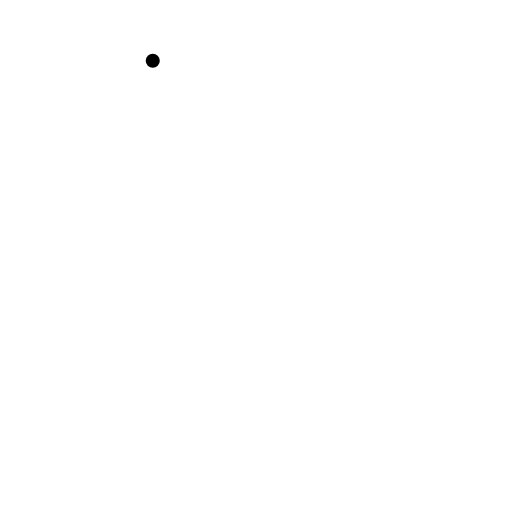
t = 0.00 s
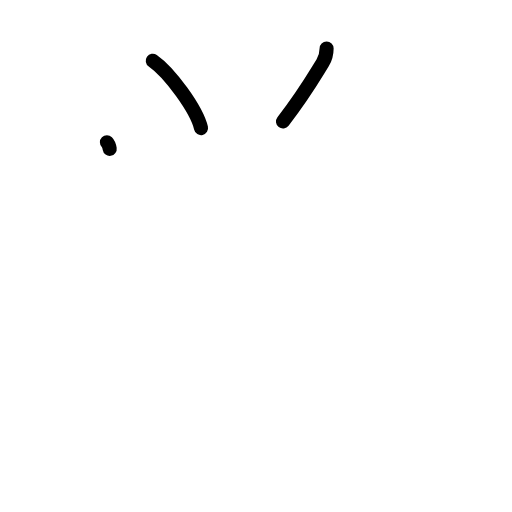
t = 2.17 s
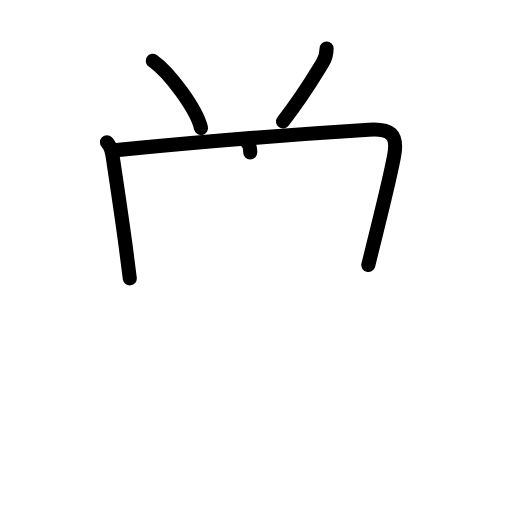
t = 4.38 s
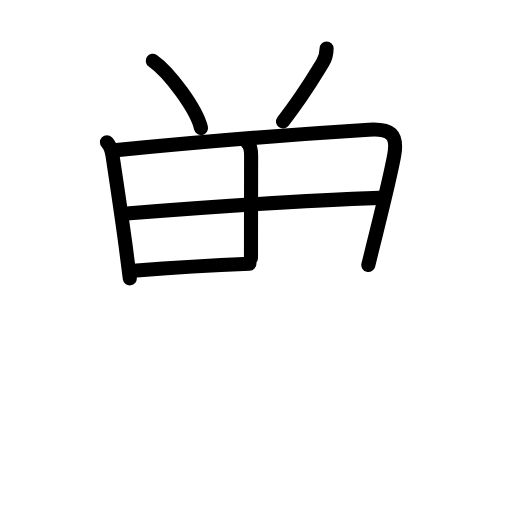
t = 6.50 s
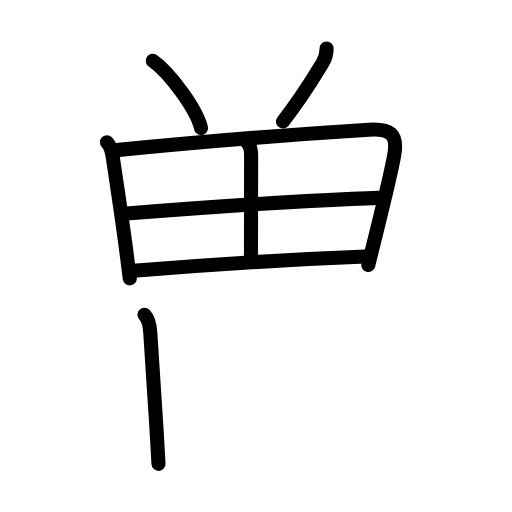
t = 7.50 s
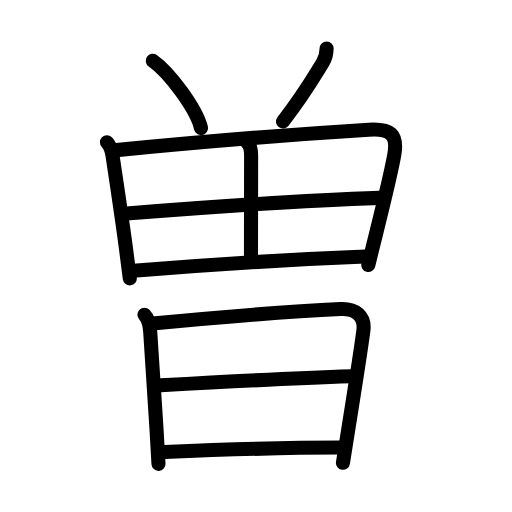
t = 11.00 s

The animated SVG that drew these frames (rendered in a browser with its animation timeline set to each time). Animation: 33 SMIL elements (animate=33); one cycle of 11.00 s.

<?xml version="1.0" encoding="UTF-8"?>
<!--
AniKanjiVG is licensed by CC-BY-SA Paul C. Sommerhoff (https://bitbucket.org/sommerhoff/anikanjivg).
AniKanjiVG uses KanjiVG which is licensed by CC-BY-SA Ulrich Apel (http://kanjivg.tagaini.net).
See also http://creativecommons.org/licenses/by-sa/3.0/
-->
<svg xmlns:kvg='http://kanjivg.tagaini.net' xmlns='http://www.w3.org/2000/svg' width='109' height='109' viewBox='0 0 109 109' style='fill:none;stroke:#000000;stroke-width:3;stroke-linecap:round;stroke-linejoin:round;' id="kvg:kanji_066fd"><g id="kvg:066fd" kvg:element="曽"><g id="kvg:066fd-g1" kvg:position="top"><g id="kvg:066fd-g2" kvg:element="八" kvg:variant="true" kvg:radical="nelson"><path id="kvg:066fd-s1" kvg:type="㇔" d="M32.52,12.92c3.63,2.53,9.37,10.42,10.28,14.36"><animate attributeName="d" begin="0.0s" dur="1.0s" from="M32.52,12.92C32.52,12.92,32.52,12.92,32.52,12.92" to="M32.52,12.92c3.63,2.53,9.37,10.42,10.28,14.36" />
</path>
<path id="kvg:066fd-s2" kvg:type="㇒" d="M69.53,10.31c0,1.19-0.3,2.19-0.85,3.08c-2.68,4.36-3.99,6.71-8.43,12.48"><animate attributeName="d" begin="1.0s" dur="0.5s" from="M69.53,10.31C69.53,10.31,69.53,10.31,69.53,10.31" to="M69.53,10.31c0,1.19-0.3,2.19-0.85,3.08" />
<animate attributeName="d" begin="1.5s" dur="0.5s" from="M69.53,10.31c0,1.19-0.3,2.19-0.85,3.08c0,0,0,0,0,0,0" to="M69.53,10.31c0,1.19-0.3,2.19-0.85,3.08c-2.68,4.36-3.99,6.71-8.43,12.48" />
<animate attributeName="d" begin="0s" dur="1.0s" from="M-100,-100" to="M-100,-100" />
</path>
</g>
<g id="kvg:066fd-g3" kvg:element="田"><path id="kvg:066fd-s3" kvg:type="㇑" d="M22.76,30.27c0.8,0.8,1.02,1.74,1.19,2.83c0.85,5.63,1.87,12.39,2.75,18.9c0.33,2.48,0.65,4.93,0.93,7.26"><animate attributeName="d" begin="2.0s" dur="0.3333333333333333s" from="M22.76,30.27C22.76,30.27,22.76,30.27,22.76,30.27" to="M22.76,30.27c0.8,0.8,1.02,1.74,1.19,2.83" />
<animate attributeName="d" begin="2.3333333333333335s" dur="0.3333333333333333s" from="M22.76,30.27c0.8,0.8,1.02,1.74,1.19,2.83c0,0,0,0,0,0,0" to="M22.76,30.27c0.8,0.8,1.02,1.74,1.19,2.83c0.85,5.63,1.87,12.39,2.75,18.9" />
<animate attributeName="d" begin="2.6666666666666665s" dur="0.3333333333333333s" from="M22.76,30.27c0.8,0.8,1.02,1.74,1.19,2.83c0.85,5.63,1.87,12.39,2.75,18.9c0,0,0,0,0,0,0" to="M22.76,30.27c0.8,0.8,1.02,1.74,1.19,2.83c0.85,5.63,1.87,12.39,2.75,18.9c0.33,2.48,0.65,4.93,0.93,7.26" />
<animate attributeName="d" begin="0s" dur="2.0s" from="M-100,-100" to="M-100,-100" />
</path>
<path id="kvg:066fd-s4" kvg:type="㇕a" d="M24.76,31.96c16.45-1.62,39.93-3.5,53.75-4.35c4.57-0.28,6.22,0.91,5.42,5.4c-0.73,4.06-2.22,10.09-3.78,16.37c-0.58,2.34-1.17,4.72-1.74,7.04"><animate attributeName="d" begin="3.0s" dur="0.25s" from="M24.76,31.96C24.76,31.96,24.76,31.96,24.76,31.96" to="M24.76,31.96c16.45-1.62,39.93-3.5,53.75-4.35" />
<animate attributeName="d" begin="3.25s" dur="0.25s" from="M24.76,31.96c16.45-1.62,39.93-3.5,53.75-4.35c0,0,0,0,0,0,0" to="M24.76,31.96c16.45-1.62,39.93-3.5,53.75-4.35c4.57-0.28,6.22,0.91,5.42,5.4" />
<animate attributeName="d" begin="3.5s" dur="0.25s" from="M24.76,31.96c16.45-1.62,39.93-3.5,53.75-4.35c4.57-0.28,6.22,0.91,5.42,5.4c0,0,0,0,0,0,0" to="M24.76,31.96c16.45-1.62,39.93-3.5,53.75-4.35c4.57-0.28,6.22,0.91,5.42,5.4c-0.73,4.06-2.22,10.09-3.78,16.37" />
<animate attributeName="d" begin="3.75s" dur="0.25s" from="M24.76,31.96c16.45-1.62,39.93-3.5,53.75-4.35c4.57-0.28,6.22,0.91,5.42,5.4c-0.73,4.06-2.22,10.09-3.78,16.37c0,0,0,0,0,0,0" to="M24.76,31.96c16.45-1.62,39.93-3.5,53.75-4.35c4.57-0.28,6.22,0.91,5.42,5.4c-0.73,4.06-2.22,10.09-3.78,16.37c-0.58,2.34-1.17,4.72-1.74,7.04" />
<animate attributeName="d" begin="0s" dur="3.0s" from="M-100,-100" to="M-100,-100" />
</path>
<path id="kvg:066fd-s5" kvg:type="㇑a" d="M52.71,30.43c0.68,0.68,0.75,1.54,0.75,2.69c-0.01,5.8-0.03,13.53-0.03,21.79"><animate attributeName="d" begin="4.0s" dur="0.5s" from="M52.71,30.43C52.71,30.43,52.71,30.43,52.71,30.43" to="M52.71,30.43c0.68,0.68,0.75,1.54,0.75,2.69" />
<animate attributeName="d" begin="4.5s" dur="0.5s" from="M52.71,30.43c0.68,0.68,0.75,1.54,0.75,2.69c0,0,0,0,0,0,0" to="M52.71,30.43c0.68,0.68,0.75,1.54,0.75,2.69c-0.01,5.8-0.03,13.53-0.03,21.79" />
<animate attributeName="d" begin="0s" dur="4.0s" from="M-100,-100" to="M-100,-100" />
</path>
<path id="kvg:066fd-s6" kvg:type="㇐a" d="M26.94,45.45c16.69-1.32,37.94-2.82,53.89-3.33"><animate attributeName="d" begin="5.0s" dur="1.0s" from="M26.94,45.45C26.94,45.45,26.94,45.45,26.94,45.45" to="M26.94,45.45c16.69-1.32,37.94-2.82,53.89-3.33" />
<animate attributeName="d" begin="0s" dur="5.0s" from="M-100,-100" to="M-100,-100" />
</path>
<path id="kvg:066fd-s7" kvg:type="㇐a" d="M28.41,57.66c13.84-1.16,32.71-2.41,49.38-3.05"><animate attributeName="d" begin="6.0s" dur="1.0s" from="M28.41,57.66C28.41,57.66,28.41,57.66,28.41,57.66" to="M28.41,57.66c13.84-1.16,32.71-2.41,49.38-3.05" />
<animate attributeName="d" begin="0s" dur="6.0s" from="M-100,-100" to="M-100,-100" />
</path>
</g>
</g>
<g id="kvg:066fd-g4" kvg:element="日" kvg:position="bottom" kvg:radical="tradit"><path id="kvg:066fd-s8" kvg:type="㇑" d="M30.75,67.02c0.93,0.93,1.13,2.23,1.24,3.75c0.54,7.41,0.94,13.95,1.31,20.23c0.15,2.61,0.3,5.18,0.44,7.75"><animate attributeName="d" begin="7.0s" dur="0.3333333333333333s" from="M30.75,67.02C30.75,67.02,30.75,67.02,30.75,67.02" to="M30.75,67.02c0.93,0.93,1.13,2.23,1.24,3.75" />
<animate attributeName="d" begin="7.333333333333333s" dur="0.3333333333333333s" from="M30.75,67.02c0.93,0.93,1.13,2.23,1.24,3.75c0,0,0,0,0,0,0" to="M30.75,67.02c0.93,0.93,1.13,2.23,1.24,3.75c0.54,7.41,0.94,13.95,1.31,20.23" />
<animate attributeName="d" begin="7.666666666666667s" dur="0.3333333333333333s" from="M30.75,67.02c0.93,0.93,1.13,2.23,1.24,3.75c0.54,7.41,0.94,13.95,1.31,20.23c0,0,0,0,0,0,0" to="M30.75,67.02c0.93,0.93,1.13,2.23,1.24,3.75c0.54,7.41,0.94,13.95,1.31,20.23c0.15,2.61,0.3,5.18,0.44,7.75" />
<animate attributeName="d" begin="0s" dur="7.0s" from="M-100,-100" to="M-100,-100" />
</path>
<path id="kvg:066fd-s9" kvg:type="㇕a" d="M32.48,68.89c7.71-0.74,25.79-2.43,40.02-3.1c3.15-0.15,5.26,1.47,4.86,4.59c-0.52,4.04-1.8,12.15-3.09,20.24c-0.43,2.69-0.86,5.38-1.26,7.91"><animate attributeName="d" begin="8.0s" dur="0.25s" from="M32.48,68.89C32.48,68.89,32.48,68.89,32.48,68.89" to="M32.48,68.89c7.71-0.74,25.79-2.43,40.02-3.1" />
<animate attributeName="d" begin="8.25s" dur="0.25s" from="M32.48,68.89c7.71-0.74,25.79-2.43,40.02-3.1c0,0,0,0,0,0,0" to="M32.48,68.89c7.71-0.74,25.79-2.43,40.02-3.1c3.15-0.15,5.26,1.47,4.86,4.59" />
<animate attributeName="d" begin="8.5s" dur="0.25s" from="M32.48,68.89c7.71-0.74,25.79-2.43,40.02-3.1c3.15-0.15,5.26,1.47,4.86,4.59c0,0,0,0,0,0,0" to="M32.48,68.89c7.71-0.74,25.79-2.43,40.02-3.1c3.15-0.15,5.26,1.47,4.86,4.59c-0.52,4.04-1.8,12.15-3.09,20.24" />
<animate attributeName="d" begin="8.75s" dur="0.25s" from="M32.48,68.89c7.71-0.74,25.79-2.43,40.02-3.1c3.15-0.15,5.26,1.47,4.86,4.59c-0.52,4.04-1.8,12.15-3.09,20.24c0,0,0,0,0,0,0" to="M32.48,68.89c7.71-0.74,25.79-2.43,40.02-3.1c3.15-0.15,5.26,1.47,4.86,4.59c-0.52,4.04-1.8,12.15-3.09,20.24c-0.43,2.69-0.86,5.38-1.26,7.91" />
<animate attributeName="d" begin="0s" dur="8.0s" from="M-100,-100" to="M-100,-100" />
</path>
<path id="kvg:066fd-s10" kvg:type="㇐a" d="M34.22,82.02C48,81.25,62.38,80.5,74.78,80.09"><animate attributeName="d" begin="9.0s" dur="1.0s" from="M34.22,82.02C34.22,82.02,34.22,82.02,34.22,82.02" to="M34.22,82.02C48,81.25,62.38,80.5,74.78,80.09" />
<animate attributeName="d" begin="0s" dur="9.0s" from="M-100,-100" to="M-100,-100" />
</path>
<path id="kvg:066fd-s11" kvg:type="㇐a" d="M34.98,96.21c11.27-0.46,26.67-0.94,37.56-0.94"><animate attributeName="d" begin="10.0s" dur="1.0s" from="M34.98,96.21C34.98,96.21,34.98,96.21,34.98,96.21" to="M34.98,96.21c11.27-0.46,26.67-0.94,37.56-0.94" />
<animate attributeName="d" begin="0s" dur="10.0s" from="M-100,-100" to="M-100,-100" />
</path>
</g>
</g>
</svg>
